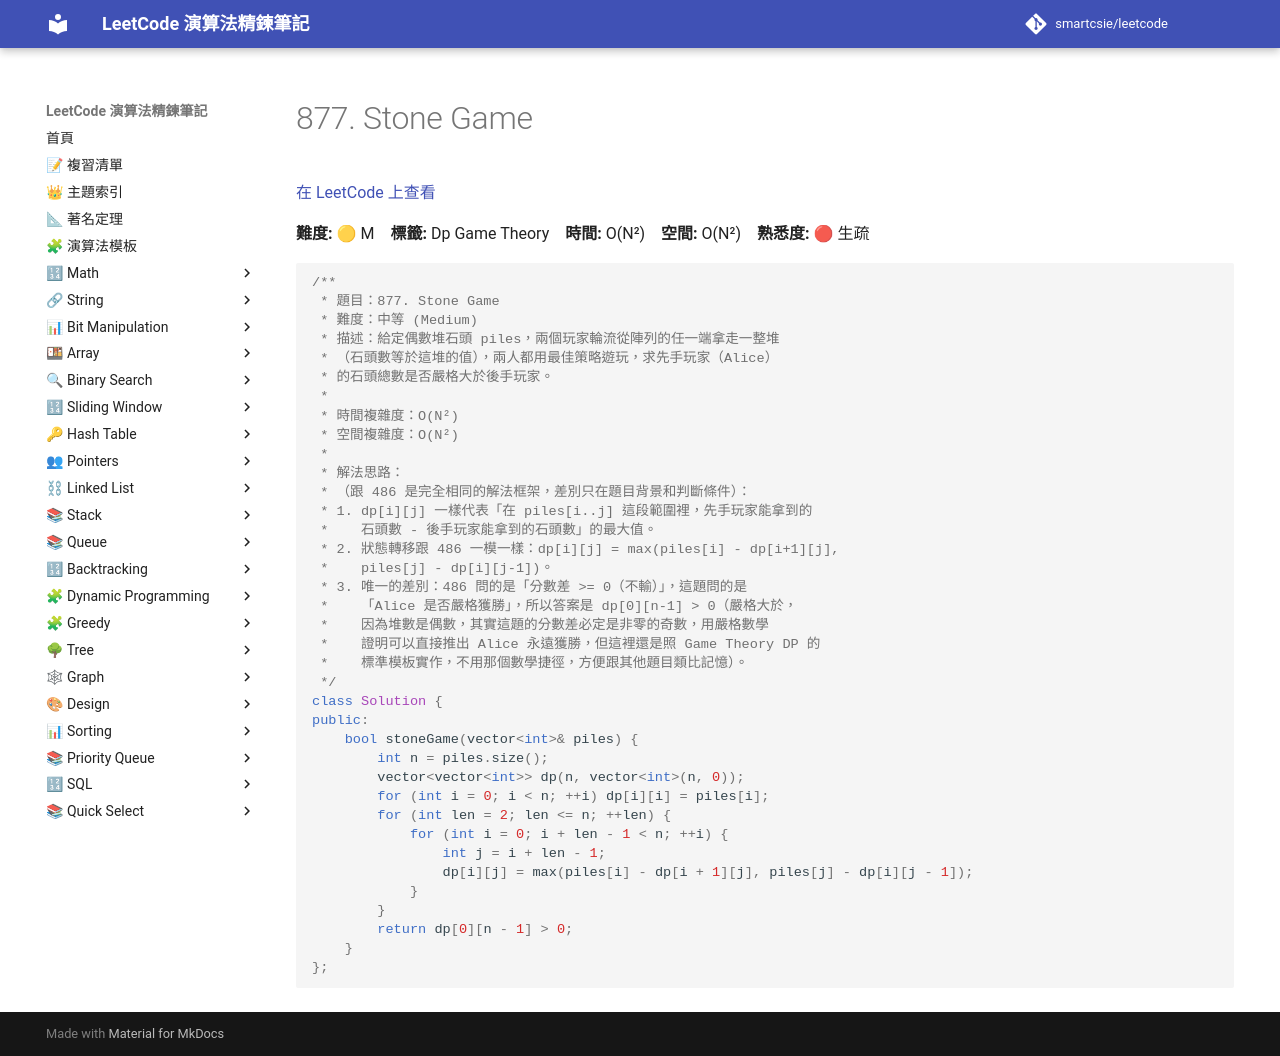

repository: smartcsie/leetcode · page: problems/0877/index.html · generator: mkdocs

# 877. Stone Game

[在 LeetCode 上查看](https://leetcode.com/problems/stone-game/)

**難度:** 🟡 M　**標籤:** Dp Game Theory　**時間:** O(N²)　**空間:** O(N²)　**熟悉度:** 🔴 生疏

```cpp
/**
 * 題目：877. Stone Game
 * 難度：中等 (Medium)
 * 描述：給定偶數堆石頭 piles，兩個玩家輪流從陣列的任一端拿走一整堆
 * （石頭數等於這堆的值），兩人都用最佳策略遊玩，求先手玩家（Alice）
 * 的石頭總數是否嚴格大於後手玩家。
 *
 * 時間複雜度：O(N²)
 * 空間複雜度：O(N²)
 *
 * 解法思路：
 * （跟 486 是完全相同的解法框架，差別只在題目背景和判斷條件）：
 * 1. dp[i][j] 一樣代表「在 piles[i..j] 這段範圍裡，先手玩家能拿到的
 *    石頭數 - 後手玩家能拿到的石頭數」的最大值。
 * 2. 狀態轉移跟 486 一模一樣：dp[i][j] = max(piles[i] - dp[i+1][j],
 *    piles[j] - dp[i][j-1])。
 * 3. 唯一的差別：486 問的是「分數差 >= 0（不輸）」，這題問的是
 *    「Alice 是否嚴格獲勝」，所以答案是 dp[0][n-1] > 0（嚴格大於，
 *    因為堆數是偶數，其實這題的分數差必定是非零的奇數，用嚴格數學
 *    證明可以直接推出 Alice 永遠獲勝，但這裡還是照 Game Theory DP 的
 *    標準模板實作，不用那個數學捷徑，方便跟其他題目類比記憶）。
 */
class Solution {
public:
    bool stoneGame(vector<int>& piles) {
        int n = piles.size();
        vector<vector<int>> dp(n, vector<int>(n, 0));
        for (int i = 0; i < n; ++i) dp[i][i] = piles[i];
        for (int len = 2; len <= n; ++len) {
            for (int i = 0; i + len - 1 < n; ++i) {
                int j = i + len - 1;
                dp[i][j] = max(piles[i] - dp[i + 1][j], piles[j] - dp[i][j - 1]);
            }
        }
        return dp[0][n - 1] > 0;
    }
};
```
